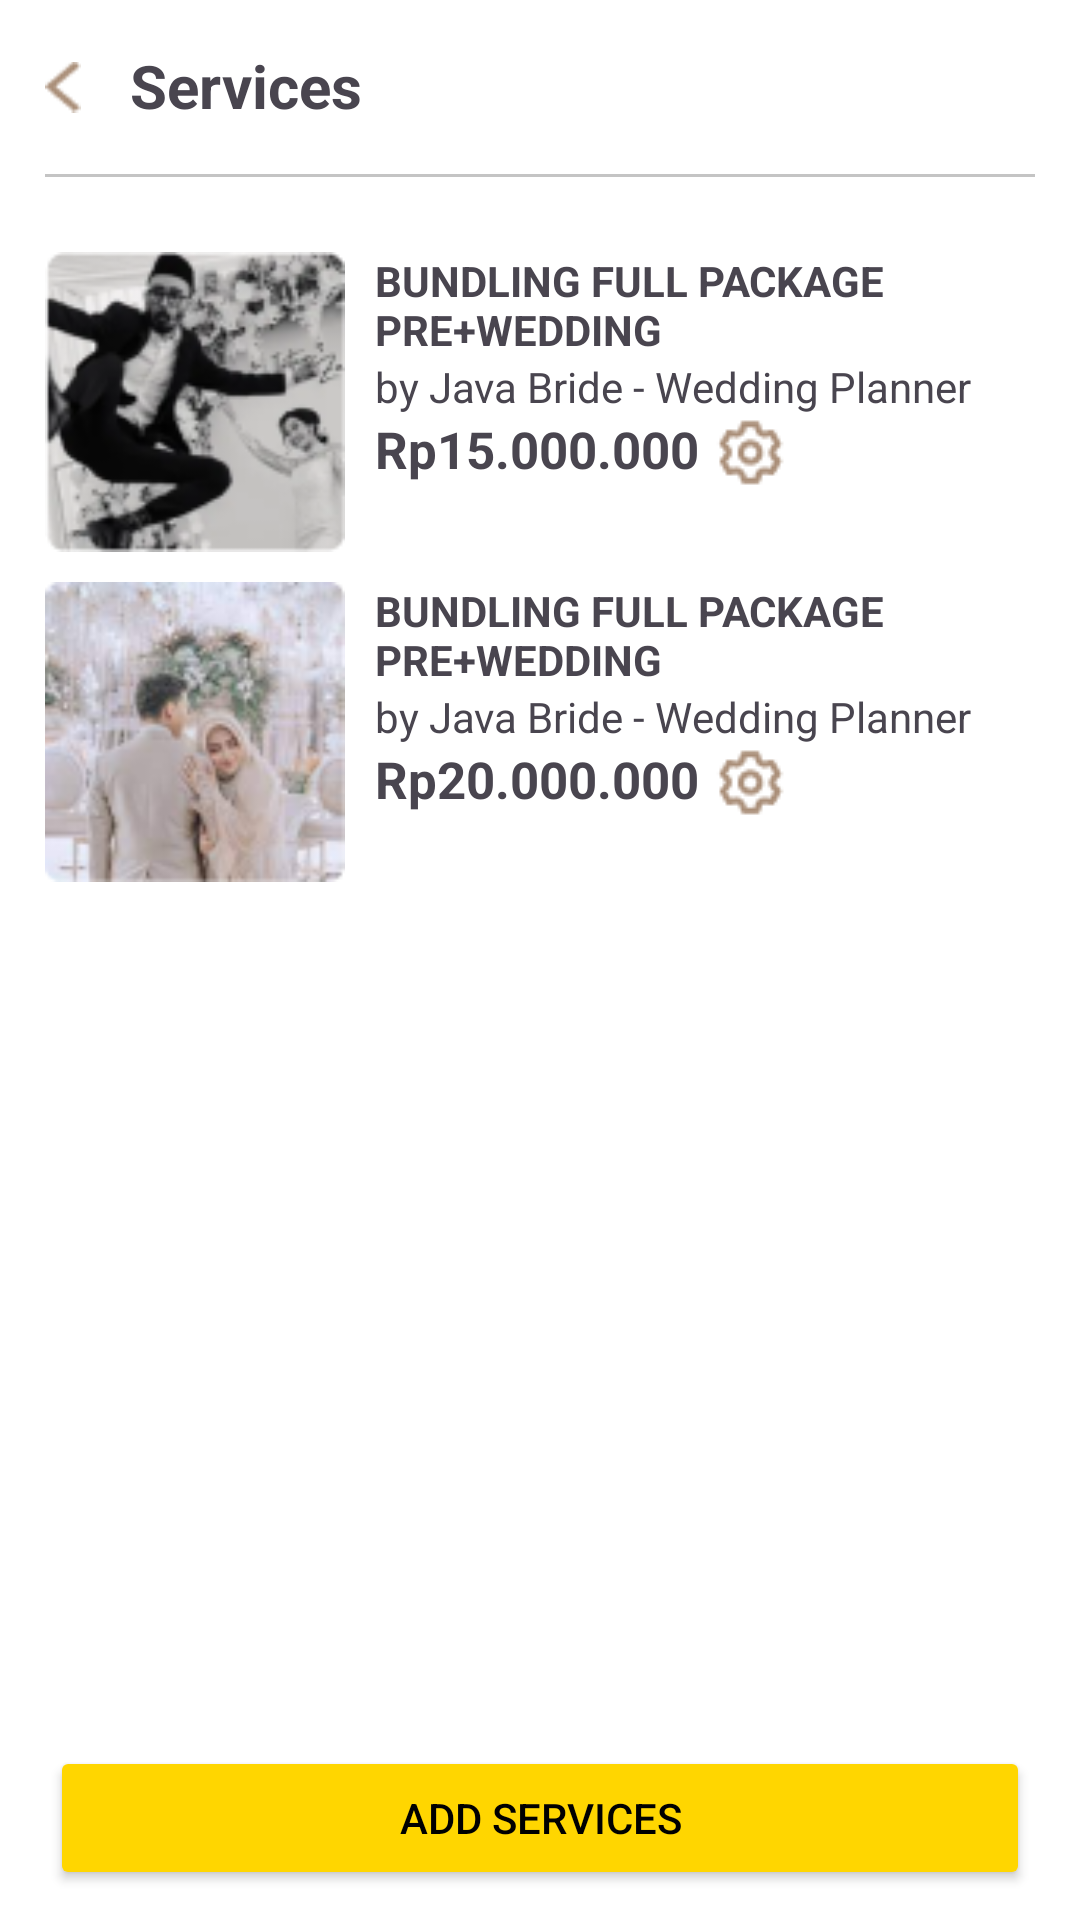

Write the Android layout XML for this screen, with the resource values it uses.
<!-- AndroidManifest.xml: application theme Theme.EasyBridal_Partner -->
<!-- res/layout/activity_services.xml -->
<?xml version="1.0" encoding="utf-8"?>
<LinearLayout xmlns:android="http://schemas.android.com/apk/res/android"
    xmlns:app="http://schemas.android.com/apk/res-auto"
    android:layout_width="match_parent"
    android:layout_height="match_parent"
    android:background="@color/white"
    android:orientation="vertical">

    <androidx.constraintlayout.widget.ConstraintLayout
        android:layout_width="match_parent"
        android:layout_height="match_parent"
        android:layout_marginHorizontal="15dp"
        android:layout_marginTop="15dp">

        <ImageView
            android:id="@+id/topBar"
            android:layout_width="12dp"
            android:layout_height="20dp"
            android:layout_marginTop="4dp"
            android:src="@drawable/back_arrow"
            app:layout_constraintLeft_toLeftOf="parent"
            app:layout_constraintTop_toTopOf="parent" />

        <TextView
            android:id="@+id/serviceTextView"
            android:layout_width="wrap_content"
            android:layout_height="wrap_content"
            android:layout_marginStart="16dp"
            android:gravity="center"
            android:text="Services"
            android:textSize="20sp"
            android:textStyle="bold"
            app:layout_constraintLeft_toRightOf="@id/topBar"
            app:layout_constraintTop_toTopOf="parent" />

        <View
            android:id="@+id/view"
            android:layout_width="match_parent"
            android:layout_height="1dp"
            android:layout_marginVertical="16dp"
            android:background="@color/abu"
            app:layout_constraintTop_toBottomOf="@+id/serviceTextView" />

        
        <LinearLayout
            android:id="@+id/servicesList"
            android:layout_width="0dp"
            android:layout_height="0dp"
            android:layout_marginTop="20dp"
            android:orientation="vertical"
            app:layout_constraintBottom_toTopOf="@+id/button"
            app:layout_constraintStart_toStartOf="parent"
            app:layout_constraintEnd_toEndOf="parent"
            app:layout_constraintTop_toBottomOf="@+id/view">

            <LinearLayout
                android:layout_width="match_parent"
                android:layout_height="100dp"
                android:layout_marginVertical="5dp"
                android:orientation="horizontal">

                <ImageView
                    android:layout_width="100dp"
                    android:layout_height="100dp"
                    android:layout_marginEnd="10dp"
                    app:srcCompat="@drawable/service_image" />

                <LinearLayout
                    android:layout_width="0dp"
                    android:layout_height="match_parent"
                    android:layout_weight="1"
                    android:orientation="vertical">

                    <TextView
                        android:layout_width="wrap_content"
                        android:layout_height="wrap_content"
                        android:text="BUNDLING FULL PACKAGE PRE+WEDDING"
                        android:textStyle="bold" />

                    <TextView
                        android:layout_width="wrap_content"
                        android:layout_height="wrap_content"
                        android:text="by Java Bride - Wedding Planner" />

                    <LinearLayout
                        android:layout_width="wrap_content"
                        android:layout_height="wrap_content"
                        android:orientation="horizontal">

                        <TextView
                            android:layout_width="wrap_content"
                            android:layout_height="wrap_content"
                            android:text="Rp15.000.000"
                            android:textSize="17dp"
                            android:textStyle="bold" />

                        <ImageView
                            android:layout_width="25dp"
                            android:layout_height="25dp"
                            android:layout_marginStart="5dp"
                            android:contentDescription="@string/ui_setting"
                            app:srcCompat="@drawable/ui_setting" />

                    </LinearLayout>

                </LinearLayout>

            </LinearLayout>

            <LinearLayout
                android:layout_width="match_parent"
                android:layout_height="100dp"
                android:layout_marginVertical="5dp"
                android:orientation="horizontal">

                <ImageView
                    android:layout_width="100dp"
                    android:layout_height="100dp"
                    android:layout_marginEnd="10dp"
                    app:srcCompat="@drawable/service_image_2" />

                <LinearLayout
                    android:layout_width="0dp"
                    android:layout_height="match_parent"
                    android:layout_weight="1"
                    android:orientation="vertical">

                    <TextView
                        android:layout_width="wrap_content"
                        android:layout_height="wrap_content"
                        android:text="BUNDLING FULL PACKAGE PRE+WEDDING"
                        android:textStyle="bold" />

                    <TextView
                        android:layout_width="wrap_content"
                        android:layout_height="wrap_content"
                        android:text="by Java Bride - Wedding Planner" />

                    <LinearLayout
                        android:layout_width="wrap_content"
                        android:layout_height="wrap_content"
                        android:orientation="horizontal">

                        <TextView
                            android:layout_width="wrap_content"
                            android:layout_height="wrap_content"
                            android:text="Rp20.000.000"
                            android:textSize="17dp"
                            android:textStyle="bold" />

                        <ImageView
                            android:layout_width="25dp"
                            android:layout_height="25dp"
                            android:layout_marginStart="5dp"
                            android:contentDescription="@string/ui_setting"
                            app:srcCompat="@drawable/ui_setting" />

                    </LinearLayout>

                </LinearLayout>

            </LinearLayout>

        </LinearLayout>

        <Button
            android:id="@+id/button"
            android:layout_width="wrap_content"
            android:layout_height="wrap_content"
            android:layout_marginBottom="10dp"
            android:backgroundTint="@color/kuning"
            android:ems="20"
            android:text="Add Services"
            android:textColor="@color/black"
            app:layout_constraintBottom_toBottomOf="parent"
            app:layout_constraintEnd_toEndOf="parent"
            app:layout_constraintStart_toStartOf="parent" />

    </androidx.constraintlayout.widget.ConstraintLayout>

</LinearLayout>
<!-- resources referenced by this layout -->
<resources>
  <color name="abu">#C4C4C4</color>
  <color name="black">#FF000000</color>
  <color name="kuning">#FFD600</color>
  <color name="white">#FFFFFFFF</color>
  <!-- drawable back_arrow: png bitmap (drawable-nodpi, 401 bytes) -->
  <!-- drawable service_image: png bitmap (drawable-nodpi, 16563 bytes) -->
  <!-- drawable service_image_2: png bitmap (drawable-nodpi, 20011 bytes) -->
  <!-- drawable ui_setting: png bitmap (drawable-nodpi, 907 bytes) -->
  <string name="ui_setting">Setting</string>
  <style name="Theme.EasyBridal_Partner" parent="Base.Theme.EasyBridal_Partner" />
  <style name="Base.Theme.EasyBridal_Partner" parent="Theme.Material3.DayNight.NoActionBar">
          
          
      </style>
</resources>
